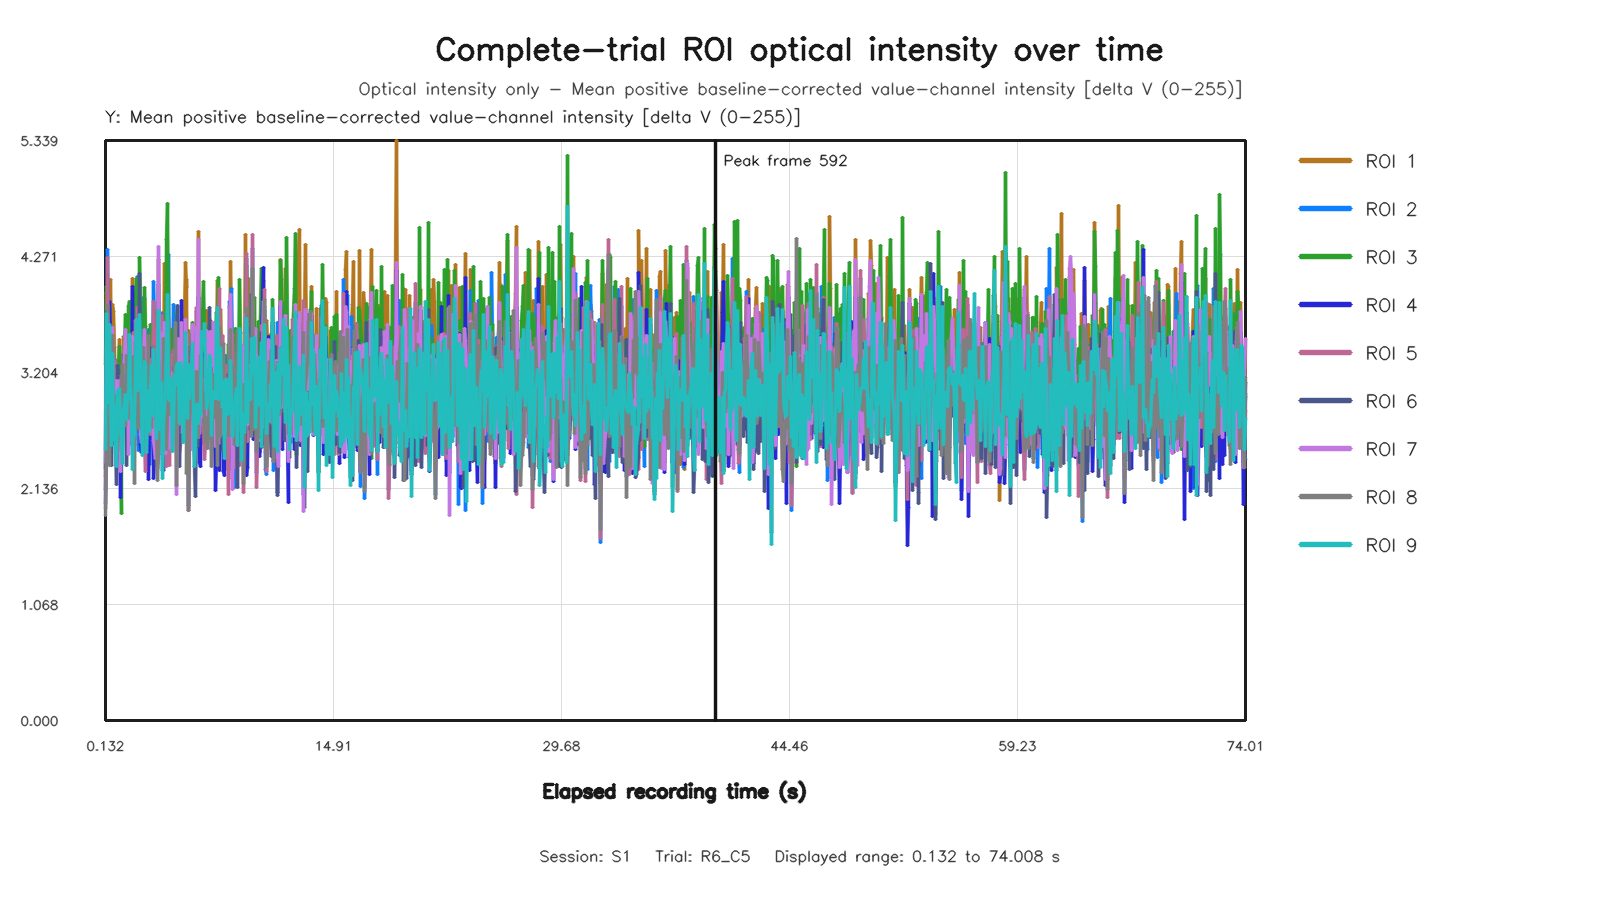

Source data for this figure (header and first rows):
capture_frame_id, elapsed_time_s, roi1_value, roi2_value, roi3_value, roi4_value, roi5_value, roi6_value, roi7_value, roi8_value, roi9_value
0, 0.1319, 2.247, 1.994, 3.274, 2.13, 1.953, 2.317, 2.373, 1.884, 2.491
1, 0.208, 3.937, 2.653, 3.997, 2.999, 2.691, 3.762, 3.404, 2.646, 3.747
2, 0.2719, 3.838, 4.339, 3.002, 3.437, 4.259, 2.857, 3.66, 3.818, 2.984
3, 0.3362, 2.882, 3.163, 3.153, 2.509, 3.158, 2.84, 2.732, 3.265, 2.931
4, 0.4001, 3.833, 2.525, 3.814, 3.855, 2.822, 3.603, 3.479, 2.347, 3.643
5, 0.464, 4.06, 3.488, 3.055, 3.476, 3.392, 2.89, 3.255, 3.501, 2.922
6, 0.5281, 3.428, 3.026, 2.893, 3.217, 3.242, 2.347, 3.596, 3.016, 2.531
7, 0.6163, 3.833, 3.478, 3.389, 3.425, 3.007, 3.196, 3.621, 3.548, 3.374
8, 0.6808, 3.765, 2.771, 3.027, 3.162, 2.638, 3.05, 2.939, 2.766, 2.587
9, 0.7361, 3.43, 3.321, 3.208, 2.721, 3.311, 2.54, 3.124, 2.987, 2.9
10, 0.801, 3.035, 2.74, 3.065, 3.145, 3.286, 2.628, 2.946, 2.833, 2.472
11, 0.8653, 3.315, 2.928, 2.549, 3.104, 2.635, 2.177, 3.131, 2.875, 2.335
12, 0.9281, 2.829, 2.698, 2.895, 2.999, 2.741, 3.264, 3.053, 2.49, 3.029
13, 1.008, 3.512, 2.536, 3.442, 3.151, 2.855, 3.119, 3.134, 2.885, 3.058
14, 1.075, 2.384, 2.829, 2.434, 2.053, 3.09, 2.401, 2.29, 2.711, 2.636
15, 1.139, 3.02, 2.921, 1.902, 2.768, 3.085, 2.509, 2.808, 3.179, 2.842
16, 1.2, 3.174, 2.737, 2.562, 2.899, 2.676, 2.499, 3.001, 2.677, 2.596
17, 1.264, 3.172, 3.239, 2.994, 3.127, 2.852, 2.811, 3.021, 3.279, 2.369
18, 1.329, 3.533, 3.007, 3.12, 3.013, 3.083, 3.369, 3.209, 2.895, 2.85
19, 1.42, 3.499, 3.131, 3.733, 3.172, 3.27, 3.027, 3.602, 2.712, 2.998
20, 1.472, 3.651, 3.33, 3.122, 2.891, 3.334, 2.345, 3.173, 3.359, 2.775
21, 1.536, 3.375, 3.073, 3.431, 2.993, 3.427, 2.7, 3.34, 3.305, 3.002
22, 1.6, 2.977, 3.033, 3.81, 2.643, 2.663, 3.146, 2.452, 2.778, 2.955
23, 1.664, 3.342, 3.424, 3.856, 2.607, 3.192, 3.205, 2.766, 3.503, 3.557
24, 1.744, 3.033, 3.126, 3.772, 2.866, 2.847, 3.239, 2.844, 2.9, 3.077
25, 1.808, 3.398, 2.946, 2.914, 2.814, 2.913, 2.54, 3.072, 2.877, 2.91
26, 1.875, 4.065, 3.391, 2.678, 3.995, 2.915, 2.591, 3.531, 2.943, 2.313
27, 1.936, 2.87, 3.775, 2.939, 2.8, 3.574, 2.462, 2.755, 3.354, 2.827
28, 2, 3.462, 2.587, 2.991, 2.828, 2.659, 2.543, 3.043, 2.179, 2.621
29, 2.064, 3.208, 3.509, 3.932, 3.25, 3.678, 3.079, 3.26, 3.476, 3.334
30, 2.147, 3.485, 3.163, 4.072, 3.333, 3.271, 2.747, 3.417, 2.934, 3.693
31, 2.208, 3.714, 4.086, 3.765, 3.573, 3.803, 2.989, 3.562, 3.591, 3.034
32, 2.272, 3.927, 2.481, 2.983, 3.515, 2.846, 2.707, 3.667, 2.688, 3.049
33, 2.337, 3.503, 3.43, 4.259, 3.16, 3.546, 4.115, 3.33, 3.263, 3.742
34, 2.4, 2.719, 2.778, 3.878, 2.542, 2.819, 3.013, 2.634, 2.702, 3.418
35, 2.464, 2.755, 3.062, 3.432, 2.47, 2.73, 2.852, 2.561, 2.955, 2.914
36, 2.544, 3.599, 3.248, 2.841, 3.147, 2.852, 2.724, 3.289, 2.648, 2.443
37, 2.608, 3.291, 3.896, 3.247, 3.229, 3.076, 2.765, 3.34, 3.437, 2.963
38, 2.672, 3.883, 2.719, 3.99, 3.357, 2.573, 3.274, 3.6, 2.8, 3.303
39, 2.736, 3.217, 2.651, 3.631, 2.843, 2.296, 3.303, 3.037, 2.569, 3.263
40, 2.8, 3.132, 3.287, 3.053, 2.902, 3.17, 2.608, 3.041, 2.896, 2.465
41, 2.864, 3.268, 3.203, 3.164, 3.03, 3.508, 2.976, 3.22, 2.913, 2.785
42, 2.944, 2.613, 3.595, 2.942, 2.222, 3.068, 2.98, 2.754, 3.54, 3.034
43, 3.008, 2.979, 2.354, 3.249, 2.724, 2.696, 3.055, 2.835, 2.76, 2.658
44, 3.073, 3.456, 2.76, 3.644, 3.245, 2.629, 2.814, 2.866, 2.789, 3.072
45, 3.136, 3.598, 2.728, 3.065, 3.433, 2.88, 2.766, 3.324, 2.7, 3.264
46, 3.2, 3.097, 3.311, 3.575, 2.976, 3.005, 3.098, 2.937, 3.265, 2.811
47, 3.273, 3.463, 4.045, 3.426, 2.231, 3.853, 2.789, 2.578, 3.44, 3.42
48, 3.344, 3.044, 3.277, 3.754, 2.542, 3.231, 3.123, 2.416, 2.974, 3.021
49, 3.408, 2.91, 3.465, 2.883, 2.708, 3.341, 2.348, 2.797, 2.716, 2.596
50, 3.472, 3.332, 2.367, 3.528, 2.954, 2.323, 2.907, 2.999, 2.209, 3.001
51, 3.546, 4.243, 2.786, 4.017, 3.786, 2.414, 3.844, 4.363, 2.56, 3.778
52, 3.611, 2.996, 2.842, 3.216, 2.976, 2.85, 3.176, 3.336, 2.697, 2.68
53, 3.665, 3.591, 3.129, 3.558, 3.535, 2.866, 3.206, 3.569, 2.924, 2.877
54, 3.744, 3.442, 3.747, 3.022, 3.129, 3.731, 3.298, 3.555, 3.023, 3.115
55, 3.808, 3.753, 2.301, 2.845, 3.139, 2.722, 2.444, 2.969, 2.526, 2.23
56, 3.872, 3.112, 3.423, 2.714, 2.305, 3.641, 3.032, 3.12, 3.517, 2.712
57, 3.936, 4.209, 3.125, 3.069, 3.136, 2.945, 2.76, 3.663, 3.363, 2.868
58, 4.005, 2.69, 2.945, 3.211, 2.466, 3.208, 2.97, 2.459, 3.314, 3.093
59, 4.069, 2.795, 2.356, 4.426, 2.522, 2.34, 3.326, 2.552, 2.499, 3.438
... 1,048 more rows
